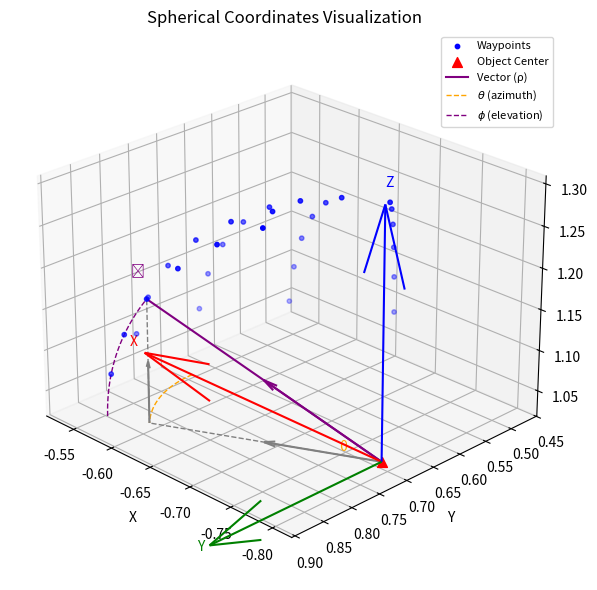

Recreate this plot in Python.
"""
3D Visualization of Spherical Coordinates

This script visualizes a set of waypoints distributed on the surface of a sphere 
using spherical coordinates (radius, phi, and theta). The plot includes the following:

- A sphere with actual waypoints (as in ROS) plotted in 3D space.
- A selected waypoint, with its corresponding vector (ρ) drawn from the object center.
- Projection of the vector onto the XY plane for better understanding of the spherical angles.
- The arcs representing the azimuthal angle (θ) and elevation angle (ϕ), showing the relationship between the center and the selected waypoint.

For reference: 
Check the function: "get_spherical_waypoints_and_directions" in the file: "utilities.py"
"""

import matplotlib.pyplot as plt
import numpy as np
import math
from mpl_toolkits.mplot3d import Axes3D

# Parameters
center_x, center_y, fixed_z = -0.803, 0.716, 1.037  # Object center
radius = 0.28
num_phi = 6
num_theta = 5

# Store points
x_points = []
y_points = []
z_points = []

# Pick one waypoint to visualize angles
phi_idx_show = 3
theta_idx_show = 4

# Generate spherical coordinates
for phi_idx in range(num_phi):
    phi = math.radians(65 - (phi_idx * 65 / num_phi))
    for theta_idx in range(num_theta):
        theta = math.radians(-60 + (theta_idx * 95 / (num_theta - 1)))

        x = center_x + radius * math.cos(phi) * math.cos(theta)
        y = center_y + radius * math.cos(phi) * math.sin(theta)
        z = fixed_z + radius * math.sin(phi)

        x_points.append(x)
        y_points.append(y)
        z_points.append(z)

        if phi_idx == phi_idx_show and theta_idx == theta_idx_show:
            phi_vis = phi
            theta_vis = theta
            x_vis, y_vis, z_vis = x, y, z

# Plot setup with smaller figure size
fig = plt.figure(figsize=(8, 6))  # Smaller size for better fitting
ax = fig.add_subplot(111, projection='3d')

# Plot waypoints and object center
ax.scatter(x_points, y_points, z_points, c='b', label='Waypoints', s=10)
ax.scatter(center_x, center_y, fixed_z, c='r', marker='^', label='Object Center', s=50)

# Vector to selected waypoint
ax.plot([center_x, x_vis], [center_y, y_vis], [fixed_z, z_vis], color='purple', linewidth=1.5, label='Vector (ρ)')

# --- Projection ---
x_proj = center_x + radius * math.cos(phi_vis) * math.cos(theta_vis)
y_proj = center_y + radius * math.cos(phi_vis) * math.sin(theta_vis)
z_proj = fixed_z

# Draw projection on XY plane
ax.plot([center_x, x_proj], [center_y, y_proj], [fixed_z, fixed_z], 'gray', linestyle='--', linewidth=1)
ax.plot([x_proj, x_vis], [y_proj, y_vis], [z_proj, z_vis], 'gray', linestyle='--', linewidth=1)

# --- θ arc (in XY plane from +X axis) ---
r_xy = radius * math.cos(phi_vis)
arc_theta = np.linspace(0, theta_vis, 100)
x_theta_arc = center_x + r_xy * np.cos(arc_theta)
y_theta_arc = center_y + r_xy * np.sin(arc_theta)
z_theta_arc = np.full_like(x_theta_arc, fixed_z)
ax.plot(x_theta_arc, y_theta_arc, z_theta_arc, color='orange', linestyle='--', linewidth=1, label=r'$\theta$ (azimuth)')
ax.text(center_x + 0.05, center_y, fixed_z - 0.01, "θ", fontsize=10, color='orange')

# --- ϕ arc (elevation from XY plane up to vector) ---
arc_phi = np.linspace(0, phi_vis, 100)
x_phi_arc = center_x + radius * np.cos(arc_phi) * np.cos(theta_vis)
y_phi_arc = center_y + radius * np.cos(arc_phi) * np.sin(theta_vis)
z_phi_arc = fixed_z + radius * np.sin(arc_phi)
ax.plot(x_phi_arc, y_phi_arc, z_phi_arc, color='purple', linestyle='--', linewidth=1, label=r'$\phi$ (elevation)')
ax.text(x_phi_arc[-1] + 0.02, y_phi_arc[-1], z_phi_arc[-1] + 0.02, "ϕ", fontsize=10, color='purple')

# --- Adding arrows for vector and its projection ---
# Vector as an arrow (ρ)
ax.quiver(center_x, center_y, fixed_z, x_vis - center_x, y_vis - center_y, z_vis - fixed_z, color='purple', length=0.5, arrow_length_ratio=0.1)

# Projection vector as an arrow (on XY plane)
ax.quiver(center_x, center_y, fixed_z, x_proj - center_x, y_proj - center_y, 0, color='gray', length=0.5, arrow_length_ratio=0.1)
ax.quiver(x_proj, y_proj, fixed_z, x_vis - x_proj, y_vis - y_proj, z_vis - fixed_z, color='gray', length=0.5, arrow_length_ratio=0.1)

# Coordinate axes with shorter vectors
ax.quiver(center_x, center_y, fixed_z, 0.3, 0, 0, color='red')
ax.quiver(center_x, center_y, fixed_z, 0, 0.3, 0, color='green')
ax.quiver(center_x, center_y, fixed_z, 0, 0, 0.3, color='blue')
ax.text(center_x + 0.32, center_y, fixed_z, 'X', color='red', fontsize=10)
ax.text(center_x, center_y + 0.32, fixed_z, 'Y', color='green', fontsize=10)
ax.text(center_x, center_y, fixed_z + 0.32, 'Z', color='blue', fontsize=10)

# Final plot setup with smaller labels and legend
ax.set_title("Spherical Coordinates Visualization", fontsize=12)
ax.set_xlabel("X", fontsize=10)
ax.set_ylabel("Y", fontsize=10)
ax.set_zlabel("Z", fontsize=10)
ax.legend(fontsize=8)
ax.grid(True)
ax.view_init(elev=25, azim=135)
plt.tight_layout()
plt.show()
